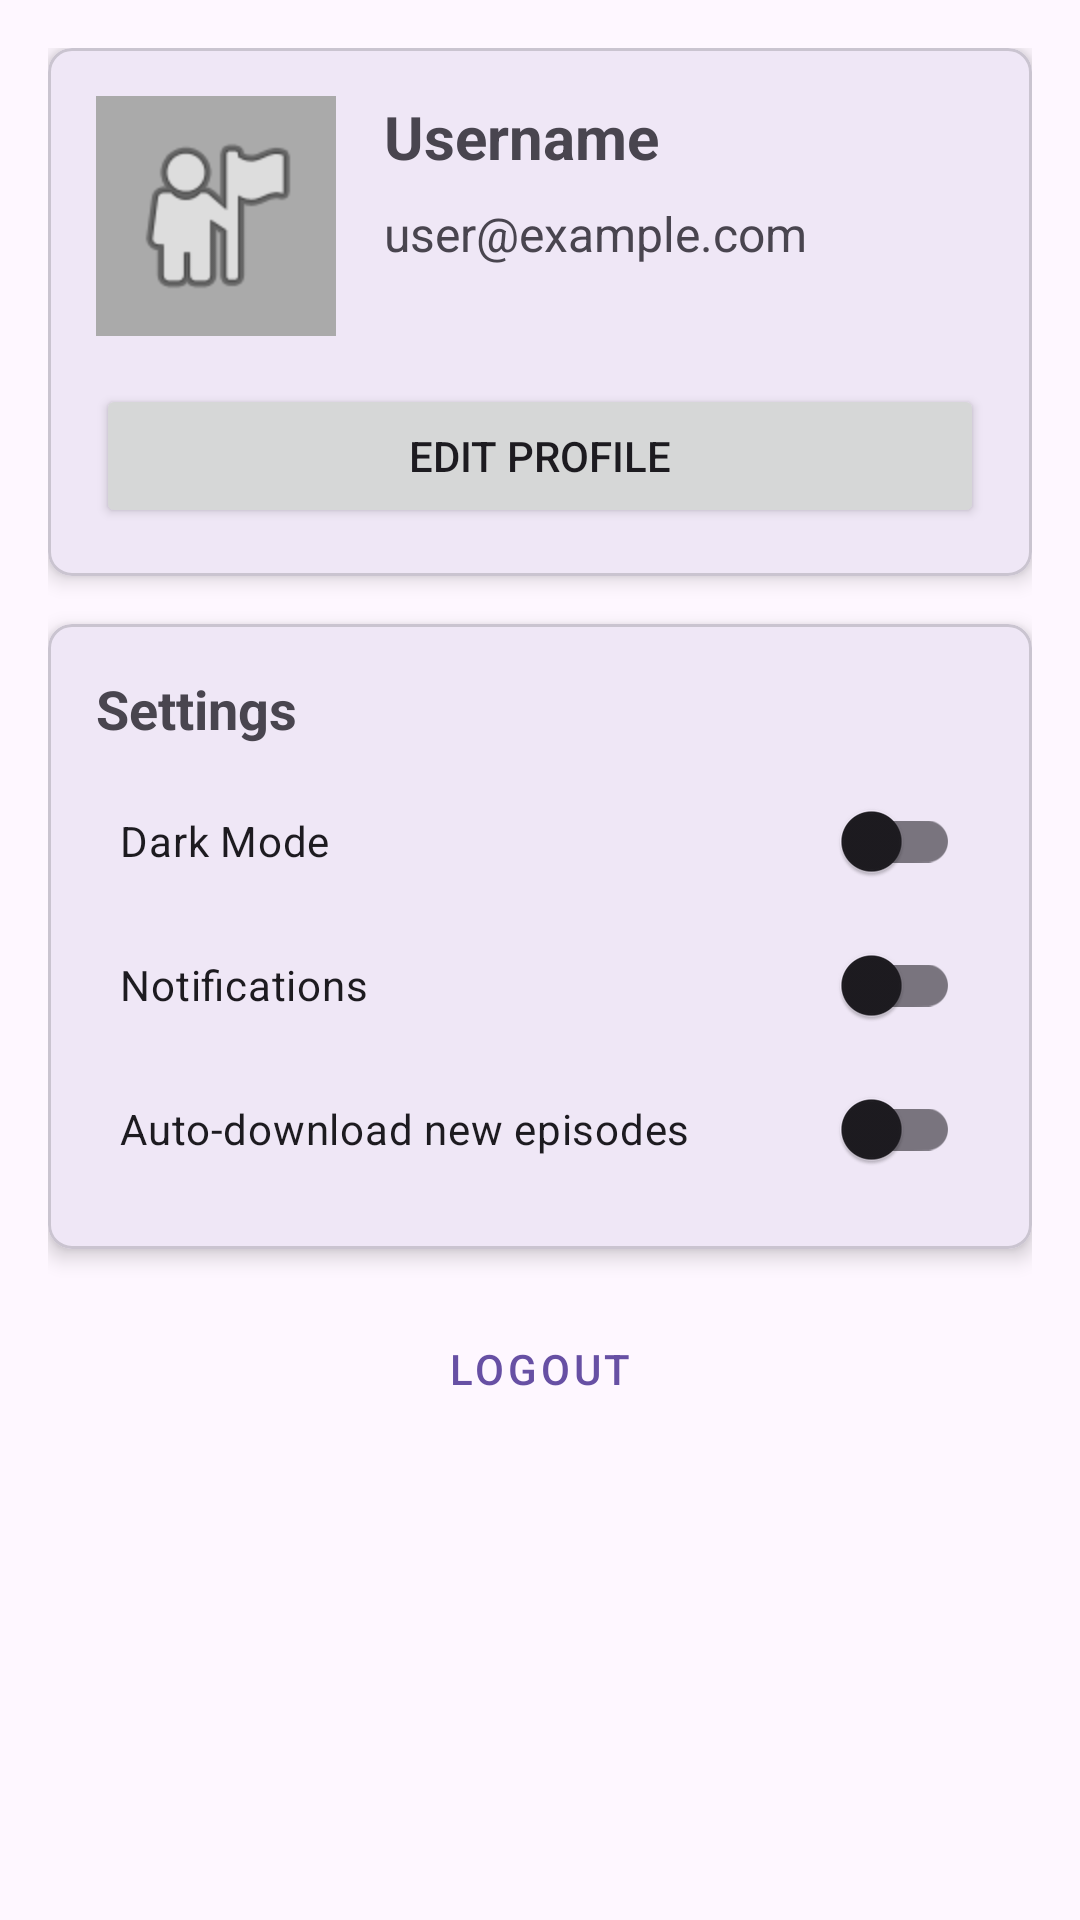

The Android layout XML behind this screen, and the referenced resources:
<!-- AndroidManifest.xml: application theme Theme.SuperPodcast -->
<!-- res/layout/fragment_profile.xml -->
<?xml version="1.0" encoding="utf-8"?>
<androidx.constraintlayout.widget.ConstraintLayout
    xmlns:android="http://schemas.android.com/apk/res/android"
    xmlns:app="http://schemas.android.com/apk/res-auto"
    android:layout_width="match_parent"
    android:layout_height="match_parent"
    android:padding="16dp">

    <com.google.android.material.card.MaterialCardView
        android:id="@+id/cardViewProfile"
        android:layout_width="match_parent"
        android:layout_height="wrap_content"
        app:cardCornerRadius="8dp"
        app:cardElevation="4dp"
        app:layout_constraintTop_toTopOf="parent"
        app:layout_constraintStart_toStartOf="parent"
        app:layout_constraintEnd_toEndOf="parent">

        <androidx.constraintlayout.widget.ConstraintLayout
            android:layout_width="match_parent"
            android:layout_height="wrap_content"
            android:padding="16dp">

            <ImageView
                android:id="@+id/imageViewProfile"
                android:layout_width="80dp"
                android:layout_height="80dp"
                android:src="@android:drawable/ic_menu_myplaces"
                android:background="@android:color/darker_gray"
                android:padding="8dp"
                app:layout_constraintTop_toTopOf="parent"
                app:layout_constraintStart_toStartOf="parent" />

            <TextView
                android:id="@+id/textViewUsername"
                android:layout_width="0dp"
                android:layout_height="wrap_content"
                android:text="Username"
                android:textSize="20sp"
                android:textStyle="bold"
                android:layout_marginStart="16dp"
                app:layout_constraintTop_toTopOf="@id/imageViewProfile"
                app:layout_constraintStart_toEndOf="@id/imageViewProfile"
                app:layout_constraintEnd_toEndOf="parent" />

            <TextView
                android:id="@+id/textViewEmail"
                android:layout_width="0dp"
                android:layout_height="wrap_content"
                android:text="user@example.com"
                android:textSize="16sp"
                android:layout_marginStart="16dp"
                android:layout_marginTop="8dp"
                app:layout_constraintTop_toBottomOf="@id/textViewUsername"
                app:layout_constraintStart_toEndOf="@id/imageViewProfile"
                app:layout_constraintEnd_toEndOf="parent" />

            <Button
                android:id="@+id/buttonEditProfile"
                android:layout_width="match_parent"
                android:layout_height="wrap_content"
                android:text="Edit Profile"
                android:layout_marginTop="16dp"
                app:layout_constraintTop_toBottomOf="@id/imageViewProfile"
                app:layout_constraintStart_toStartOf="parent"
                app:layout_constraintEnd_toEndOf="parent" />

        </androidx.constraintlayout.widget.ConstraintLayout>
    </com.google.android.material.card.MaterialCardView>

    <com.google.android.material.card.MaterialCardView
        android:id="@+id/cardViewSettings"
        android:layout_width="match_parent"
        android:layout_height="wrap_content"
        android:layout_marginTop="16dp"
        app:cardCornerRadius="8dp"
        app:cardElevation="4dp"
        app:layout_constraintTop_toBottomOf="@id/cardViewProfile"
        app:layout_constraintStart_toStartOf="parent"
        app:layout_constraintEnd_toEndOf="parent">

        <LinearLayout
            android:layout_width="match_parent"
            android:layout_height="wrap_content"
            android:orientation="vertical"
            android:padding="16dp">

            <TextView
                android:layout_width="match_parent"
                android:layout_height="wrap_content"
                android:text="Settings"
                android:textSize="18sp"
                android:textStyle="bold"
                android:layout_marginBottom="8dp" />

            <com.google.android.material.switchmaterial.SwitchMaterial
                android:id="@+id/switchDarkMode"
                android:layout_width="match_parent"
                android:layout_height="wrap_content"
                android:text="Dark Mode"
                android:padding="8dp" />

            <com.google.android.material.switchmaterial.SwitchMaterial
                android:id="@+id/switchNotifications"
                android:layout_width="match_parent"
                android:layout_height="wrap_content"
                android:text="Notifications"
                android:padding="8dp" />

            <com.google.android.material.switchmaterial.SwitchMaterial
                android:id="@+id/switchAutoDownload"
                android:layout_width="match_parent"
                android:layout_height="wrap_content"
                android:text="Auto-download new episodes"
                android:padding="8dp" />

        </LinearLayout>
    </com.google.android.material.card.MaterialCardView>

    <Button
        android:id="@+id/buttonLogout"
        android:layout_width="match_parent"
        android:layout_height="wrap_content"
        android:text="Logout"
        android:layout_marginTop="16dp"
        style="@style/Widget.MaterialComponents.Button.OutlinedButton"
        app:layout_constraintTop_toBottomOf="@id/cardViewSettings"
        app:layout_constraintStart_toStartOf="parent"
        app:layout_constraintEnd_toEndOf="parent" />

</androidx.constraintlayout.widget.ConstraintLayout>
<!-- resources referenced by this layout -->
<resources>
  <style name="Theme.SuperPodcast" parent="Base.Theme.SuperPodcast" />
  <style name="Base.Theme.SuperPodcast" parent="Theme.Material3.DayNight.NoActionBar">
          
          
      </style>
</resources>
